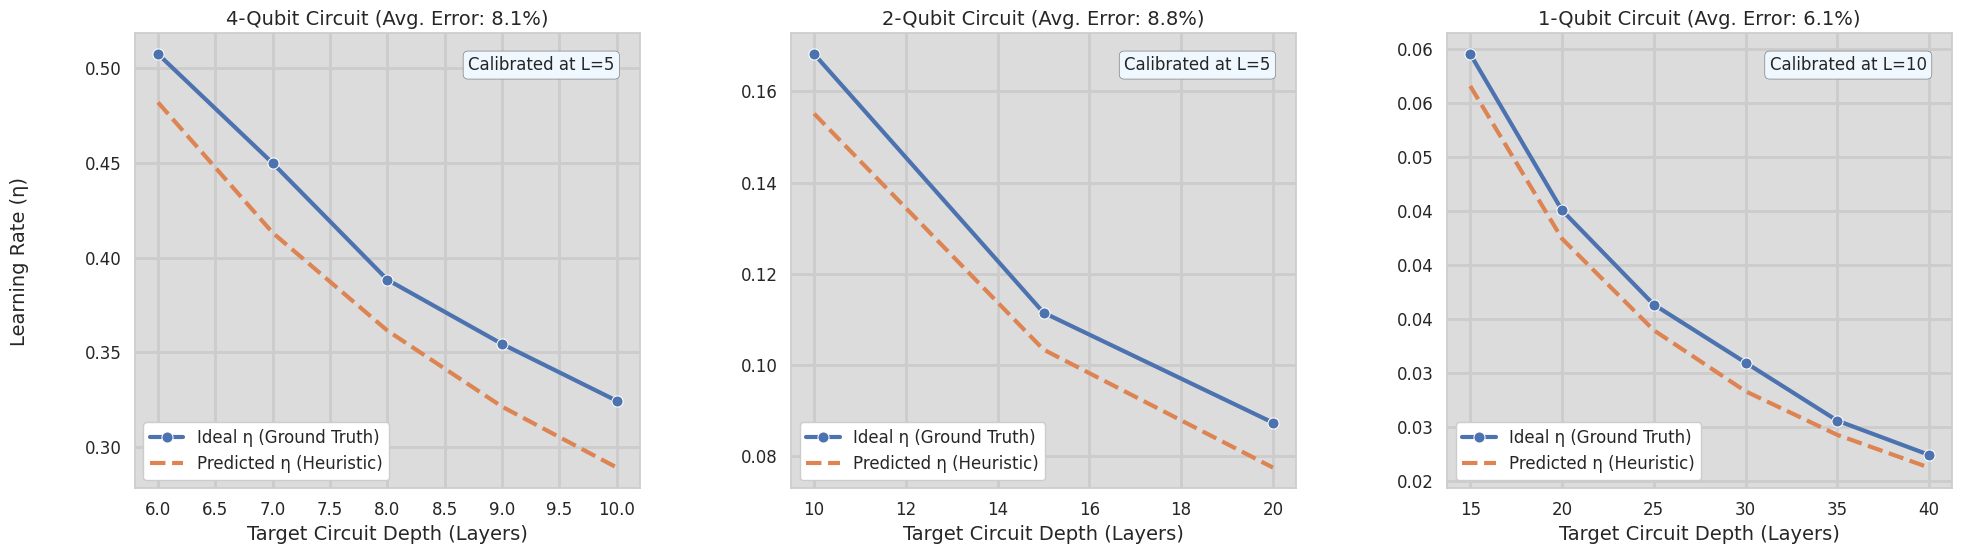

This chart was generated by the following Python code:
# import pandas as pd
# import matplotlib.pyplot as plt
# import seaborn as sns
# import pandas as pd
#
#
# def analyze_learning_rate_heuristic(data, n_qubits, calibration_depth, target_depths):
#     print(f"\n--- Analysis for {n_qubits}-Qubit Circuit ---")
#     print(f"Calibrating kappa(n) using a shallow {calibration_depth}-layer circuit...")
#
#     # Find the data entry for the specified number of qubits
#     circuit_data = {entry[0]: entry for entry in data.get(n_qubits, [])}
#     if not circuit_data:
#         print(f"No data found for {n_qubits} qubits.")
#         return None
#
#     # --- Step 1: Calibrate kappa(n) using the shallow circuit ---
#     cal_layers, _, cal_gates, l_max_cal = circuit_data[calibration_depth]
#
#     # The upper bound L_upper is the total number of parameters P.
#     # P = n_layers * n_qubits * n_gates_per_layer
#     l_upper_cal = cal_layers * n_qubits * cal_gates
#
#     # Estimate the scaling factor kappa(n)
#     kappa_est = l_max_cal / l_upper_cal
#     print(f"  > Measured L_max at {cal_layers} layers: {l_max_cal:.4f}")
#     print(f"  > Calculated L_upper: {l_upper_cal}")
#     print(f"  > Estimated kappa({n_qubits}) = {kappa_est:.4f}")
#     print("-" * 35)
#
#     # --- Step 2: Predict and Compare for deeper target circuits ---
#     results = []
#     for target_l in target_depths:
#         if target_l not in circuit_data:
#             print(f"Target depth {target_l} not in data, skipping.")
#             continue
#
#         # Get the ground truth values for the target circuit
#         _, _, target_gates, l_max_true = circuit_data[target_l]
#         eta_ideal = 1.0 / l_max_true
#
#         # Predict the L_max and learning rate using the calibrated kappa
#         l_upper_target = target_l * n_qubits * target_gates
#         l_max_pred = kappa_est * l_upper_target
#         eta_pred = 1.0 / l_max_pred
#
#         # Calculate the error
#         error_percent = abs(eta_pred - eta_ideal) / eta_ideal * 100
#
#         results.append({
#             "Target Layers": target_l,
#             "Ideal η (1/L_max_true)": eta_ideal,
#             "Predicted η (1/L_max_pred)": eta_pred,
#             "Error (%)": error_percent,
#         })
#
#     return pd.DataFrame(results)
#
#
# def analyze_and_plot_heuristic(data, n_qubits, calibration_depth, target_depths, ax):
#     circuit_data = {entry[0]: entry for entry in data.get(n_qubits, [])}
#     if not circuit_data:
#         return 0
#
#     # Calibrate kappa(n)
#     cal_layers, _, cal_gates, l_max_cal = circuit_data[calibration_depth]
#     l_upper_cal = cal_layers * n_qubits * cal_gates
#     kappa_est = l_max_cal / l_upper_cal
#
#     results = []
#     for target_l in target_depths:
#         if target_l not in circuit_data:
#             continue
#
#         _, _, target_gates, l_max_true = circuit_data[target_l]
#         eta_ideal = 1.0 / l_max_true
#
#         l_upper_target = target_l * n_qubits * target_gates
#         l_max_pred = kappa_est * l_upper_target
#         eta_pred = 1.0 / l_max_pred
#
#         error_percent = abs(eta_pred - eta_ideal) / eta_ideal * 100
#
#         results.append({
#             "Target Layers": target_l,
#             "Ideal η": eta_ideal,
#             "Predicted η": eta_pred,
#             "Error (%)": error_percent,
#         })
#
#     df = pd.DataFrame(results)
#     avg_error = df['Error (%)'].mean()
#
#     # Plotting
#     sns.lineplot(data=df, x='Target Layers', y='Ideal η', marker='o', ax=ax, label='Ideal η (Ground Truth)')
#     sns.lineplot(data=df, x='Target Layers', y='Predicted η', marker='x', linestyle='--', ax=ax,
#                  label='Predicted η (Heuristic)')
#
#     ax.set_title(f'{n_qubits}-Qubit Circuit (Avg. Error: {avg_error:.1f}%)')
#     ax.set_xlabel('Target Circuit Depth (Layers)')
#     ax.set_ylabel('Learning Rate (η)')
#     ax.legend()
#     ax.grid(True, which='both', linestyle='--', linewidth=0.5)
#
#     # Add annotation for calibration depth
#     ax.text(0.95, 0.95, f'Calibrated at L={calibration_depth}',
#             transform=ax.transAxes, fontsize=9,
#             verticalalignment='top', horizontalalignment='right',
#             bbox=dict(boxstyle='round,pad=0.3', fc='aliceblue', ec='grey', lw=0.5))
#
#     return avg_error
#
#
# if __name__ == "__main__":
#     # The experimental data from the paper's authors
#     data_with_entanglement = {
#         2: [(1, 2, 3, 1.9182122556740817), (2, 2, 3, 2.4071741737372507), (3, 2, 3, 3.5236568840002587),
#             (4, 2, 3, 4.811272362899584), (5, 2, 3, 4.808879133191292), (6, 2, 3, 6.080643970822507),
#             (7, 2, 3, 7.861919779111797), (8, 2, 3, 7.275262304341641), (9, 2, 3, 8.493986456653259),
#             (10, 2, 3, 9.421856492003737), (11, 2, 3, 9.75924005523155), (12, 2, 3, 11.694962176840404),
#             (13, 2, 3, 11.357062829698963), (14, 2, 3, 13.150317977607731), (15, 2, 3, 11.88016958288265),
#             (16, 2, 3, 13.597651814764738), (17, 2, 3, 14.184934646092023), (18, 2, 3, 16.267916204165356),
#             (19, 2, 3, 17.336605361833524), (20, 2, 3, 16.710640450856296)],
#         4: [(1, 4, 3, 1.1836489427456423), (2, 4, 3, 1.3624049124275992), (3, 4, 3, 1.7315430795542082),
#             (4, 4, 3, 2.371395867254742), (5, 4, 3, 2.561128199093816), (6, 4, 3, 3.2193956584675707),
#             (7, 4, 3, 2.869838176284573), (8, 4, 3, 3.6540822054632667), (9, 4, 3, 3.9578410371561397),
#             (10, 4, 3, 3.7212311229688693)],
#         8: [(1, 8, 3, 0.7682947642956021), (2, 8, 3, 0.5068252216608563), (3, 8, 3, 0.6432356774512358),
#             (4, 8, 3, 0.46605237711884384), (5, 8, 3, 0.5931924859826063)],
#         10: [(1, 10, 3, 0.6015859484660139), (2, 10, 3, 0.31655758281558377), (3, 10, 3, 0.3018106946248048),
#              (4, 10, 3, 0.262804728536154)]
#     }
#
#     data_no_entanglement = {
#         1: [(1, 1, 3, 1.965525726370158), (5, 1, 3, 6.436282116066916), (10, 1, 3, 11.776384364142976),
#             (15, 1, 3, 16.783976234411604), (20, 1, 3, 22.177215728608942), (25, 1, 3, 27.513140120674816),
#             (30, 1, 3, 32.29561382430927), (35, 1, 3, 39.08914586864514), (40, 1, 3, 44.63155788758197)],
#         2: [(1, 2, 3, 0.9902355133415315), (2, 2, 3, 1.4818437030837714), (3, 2, 3, 2.153426077099075),
#             (4, 2, 3, 2.8551045049470862), (5, 2, 3, 3.223809002946435), (6, 2, 3, 3.8730663851775966),
#             (7, 2, 3, 4.5329139332533845), (8, 2, 3, 4.958577680421357), (9, 2, 3, 5.443345644449277),
#             (10, 2, 3, 5.946322380201764), (11, 2, 3, 7.091564604608551), (12, 2, 3, 6.868824899442566),
#             (13, 2, 3, 7.373758022139593), (14, 2, 3, 8.237350838681651), (15, 2, 3, 8.968637669240085),
#             (16, 2, 3, 9.596989818977747), (17, 2, 3, 10.025201102425342), (18, 2, 3, 10.475304985201685),
#             (19, 2, 3, 11.088152551149335), (20, 2, 3, 11.442693900868045)],
#         4: [(1, 4, 3, 0.49806386817873116), (2, 4, 3, 0.7444517789590265), (3, 4, 3, 1.1045676552885146),
#             (4, 4, 3, 1.4077797951282935), (5, 4, 3, 1.7289122060684776), (6, 4, 3, 1.9702909790517709),
#             (7, 4, 3, 2.222742359965731), (8, 4, 3, 2.57487787250329), (9, 4, 3, 2.821396209557449),
#             (10, 4, 3, 3.0824107749363328)],
#         8: [(1, 8, 3, 0.24913336241455764), (2, 8, 3, 0.3731099860619447), (3, 8, 3, 0.5813920938301481),
#             (4, 8, 3, 0.732694961298253), (5, 8, 3, 0.8534865904199935)],
#         10: [(1, 10, 3, 0.19979157602750372), (2, 10, 3, 0.2985465788024339), (3, 10, 3, 0.47265486585354294),
#              (4, 10, 3, 0.5806415854686175)]
#     }
#
#     # # --- Run Case Study 1: 4-Qubit Circuit ---
#     # # We calibrate on a 5-layer circuit and predict for a 10-layer one.
#     # results_4_qubit = analyze_learning_rate_heuristic(
#     #     data=data_no_entanglement,
#     #     n_qubits=4,
#     #     calibration_depth=5,
#     #     target_depths=[6,7,8,9,10]
#     # )
#     # print(results_4_qubit.to_string(index=False))
#     #
#     # # --- Run Case Study 2: 2-Qubit Circuit ---
#     # # We calibrate on a 5-layer circuit and predict for deeper 10, 15, and 20 layer circuits.
#     # results_2_qubit = analyze_learning_rate_heuristic(
#     #     data=data_no_entanglement,
#     #     n_qubits=2,
#     #     calibration_depth=5,
#     #     target_depths=[10, 15, 20]
#     # )
#     # print(results_2_qubit.to_string(index=False))
#     #
#     # results_1_qubit = analyze_learning_rate_heuristic(
#     #     data=data_no_entanglement,
#     #     n_qubits=1,
#     #     calibration_depth=10,
#     #     target_depths=[15, 20,25,30,35,40]
#     # )
#     # print(results_1_qubit.to_string(index=False))
#
#     # Create the figure
#     sns.set_theme(style="whitegrid")
#     fig, axes = plt.subplots(1, 3, figsize=(18, 5))
#     #fig.suptitle('Predictive Power of the κ(n) Heuristic for Setting Learning Rates', fontsize=16, y=1.02)
#
#     # 4-Qubit Analysis
#     analyze_and_plot_heuristic(data_no_entanglement, 4, 5, [6, 7, 8, 9, 10], axes[0])
#
#     # 2-Qubit Analysis
#     analyze_and_plot_heuristic(data_no_entanglement, 2, 5, [10, 15, 20], axes[1])
#
#     # 1-Qubit Analysis
#     analyze_and_plot_heuristic(data_no_entanglement, 1, 10, [15, 20, 25, 30, 35, 40], axes[2])
#
#     plt.tight_layout(rect=[0, 0, 1, 0.96])
#     plt.show()
#


import pandas as pd
import matplotlib.pyplot as plt
import matplotlib.ticker as mticker
import seaborn as sns


def analyze_and_plot_heuristic(data, n_qubits, calibration_depth, target_depths, ax):
    circuit_data = {entry[0]: entry for entry in data.get(n_qubits, [])}
    if not circuit_data:
        return 0

    # Calibrate kappa(n)
    cal_layers, _, cal_gates, l_max_cal = circuit_data[calibration_depth]
    l_upper_cal = cal_layers * n_qubits * cal_gates
    kappa_est = l_max_cal / l_upper_cal

    results = []
    for target_l in target_depths:
        if target_l not in circuit_data:
            continue

        _, _, target_gates, l_max_true = circuit_data[target_l]
        eta_ideal = 1.0 / l_max_true

        l_upper_target = target_l * n_qubits * target_gates
        l_max_pred = kappa_est * l_upper_target
        eta_pred = 1.0 / l_max_pred

        error_percent = abs(eta_pred - eta_ideal) / eta_ideal * 100

        results.append({
            "Target Layers": target_l,
            "Ideal η": eta_ideal,
            "Predicted η": eta_pred,
            "Error (%)": error_percent,
        })

    df = pd.DataFrame(results)
    avg_error = df['Error (%)'].mean()

    # Plotting
    sns.lineplot(data=df, x='Target Layers', y='Ideal η', marker='o', ax=ax, label='Ideal η (Ground Truth)', linewidth=3, markersize=8)
    ax.tick_params(axis='both', which='major', labelsize=12)
    sns.lineplot(data=df, x='Target Layers', y='Predicted η', linestyle='--', ax=ax,
                 label='Predicted η (Heuristic)', linewidth=3)

    ax.set_title(f'{n_qubits}-Qubit Circuit (Avg. Error: {avg_error:.1f}%)', fontsize=14)
    ax.set_xlabel('Target Circuit Depth (Layers)', fontsize=14)
    ax.set_ylabel('')  # Remove individual y-axis labels
    ax.legend(framealpha=1.0,fontsize=12)
    ax.set_facecolor('gainsboro')
    ax.grid(True, which='major', linestyle='-', linewidth=2.0, alpha=1)
    ax.grid(True, which='minor', linestyle='-', linewidth=1, alpha=0.4)

    # --- STYLING CHANGES ---
    ax.yaxis.set_major_formatter(mticker.FormatStrFormatter('%.2f'))

    # 2. Make annotation text larger
    ax.text(0.95, 0.95, f'Calibrated at L={calibration_depth}',
            transform=ax.transAxes, fontsize=12,  # Increased font size
            verticalalignment='top', horizontalalignment='right',
            bbox=dict(boxstyle='round,pad=0.3', fc='aliceblue', ec='grey', lw=0.5))

    return avg_error


if __name__ == "__main__":
    data_with_entanglement = {
            2: [(1, 2, 3, 1.9182122556740817), (2, 2, 3, 2.4071741737372507), (3, 2, 3, 3.5236568840002587),
                (4, 2, 3, 4.811272362899584), (5, 2, 3, 4.808879133191292), (6, 2, 3, 6.080643970822507),
                (7, 2, 3, 7.861919779111797), (8, 2, 3, 7.275262304341641), (9, 2, 3, 8.493986456653259),
                (10, 2, 3, 9.421856492003737), (11, 2, 3, 9.75924005523155), (12, 2, 3, 11.694962176840404),
                (13, 2, 3, 11.357062829698963), (14, 2, 3, 13.150317977607731), (15, 2, 3, 11.88016958288265),
                (16, 2, 3, 13.597651814764738), (17, 2, 3, 14.184934646092023), (18, 2, 3, 16.267916204165356),
                (19, 2, 3, 17.336605361833524), (20, 2, 3, 16.710640450856296)],
            4: [(1, 4, 3, 1.1836489427456423), (2, 4, 3, 1.3624049124275992), (3, 4, 3, 1.7315430795542082),
                (4, 4, 3, 2.371395867254742), (5, 4, 3, 2.561128199093816), (6, 4, 3, 3.2193956584675707),
                (7, 4, 3, 2.869838176284573), (8, 4, 3, 3.6540822054632667), (9, 4, 3, 3.9578410371561397),
                (10, 4, 3, 3.7212311229688693)],
            8: [(1, 8, 3, 0.7682947642956021), (2, 8, 3, 0.5068252216608563), (3, 8, 3, 0.6432356774512358),
                (4, 8, 3, 0.46605237711884384), (5, 8, 3, 0.5931924859826063)],
            10: [(1, 10, 3, 0.6015859484660139), (2, 10, 3, 0.31655758281558377), (3, 10, 3, 0.3018106946248048),
                 (4, 10, 3, 0.262804728536154)]
    }

    data_no_entanglement = {
            1: [(1, 1, 3, 1.965525726370158), (5, 1, 3, 6.436282116066916), (10, 1, 3, 11.776384364142976),
                (15, 1, 3, 16.783976234411604), (20, 1, 3, 22.177215728608942), (25, 1, 3, 27.513140120674816),
                (30, 1, 3, 32.29561382430927), (35, 1, 3, 39.08914586864514), (40, 1, 3, 44.63155788758197)],
            2: [(1, 2, 3, 0.9902355133415315), (2, 2, 3, 1.4818437030837714), (3, 2, 3, 2.153426077099075),
                (4, 2, 3, 2.8551045049470862), (5, 2, 3, 3.223809002946435), (6, 2, 3, 3.8730663851775966),
                (7, 2, 3, 4.5329139332533845), (8, 2, 3, 4.958577680421357), (9, 2, 3, 5.443345644449277),
                (10, 2, 3, 5.946322380201764), (11, 2, 3, 7.091564604608551), (12, 2, 3, 6.868824899442566),
                (13, 2, 3, 7.373758022139593), (14, 2, 3, 8.237350838681651), (15, 2, 3, 8.968637669240085),
                (16, 2, 3, 9.596989818977747), (17, 2, 3, 10.025201102425342), (18, 2, 3, 10.475304985201685),
                (19, 2, 3, 11.088152551149335), (20, 2, 3, 11.442693900868045)],
            4: [(1, 4, 3, 0.49806386817873116), (2, 4, 3, 0.7444517789590265), (3, 4, 3, 1.1045676552885146),
                (4, 4, 3, 1.4077797951282935), (5, 4, 3, 1.7289122060684776), (6, 4, 3, 1.9702909790517709),
                (7, 4, 3, 2.222742359965731), (8, 4, 3, 2.57487787250329), (9, 4, 3, 2.821396209557449),
                (10, 4, 3, 3.0824107749363328)],
            8: [(1, 8, 3, 0.24913336241455764), (2, 8, 3, 0.3731099860619447), (3, 8, 3, 0.5813920938301481),
                (4, 8, 3, 0.732694961298253), (5, 8, 3, 0.8534865904199935)],
            10: [(1, 10, 3, 0.19979157602750372), (2, 10, 3, 0.2985465788024339), (3, 10, 3, 0.47265486585354294),
                 (4, 10, 3, 0.5806415854686175)]
    }

    # --- STYLING CHANGES ---
    # Create the figure
    sns.set_theme(style="whitegrid", rc={"axes.labelsize": 12, "xtick.labelsize": 11, "ytick.labelsize": 11})
    fig, axes = plt.subplots(1, 3, figsize=(20, 6))  # Made figure wider

    # 3. Add a single, shared y-axis label and a main title
    fig.supylabel('Learning Rate (η)', fontsize=14)
    # fig.suptitle('Heuristic Performance: Predicting Optimal Learning Rates from Shallow Circuits', fontsize=18, y=1.0)

    # 4-Qubit Analysis
    analyze_and_plot_heuristic(data_no_entanglement, 4, 5, [6, 7, 8, 9, 10], axes[0])

    # 2-Qubit Analysis
    analyze_and_plot_heuristic(data_no_entanglement, 2, 5, [10, 15, 20], axes[1])

    # 1-Qubit Analysis
    analyze_and_plot_heuristic(data_no_entanglement, 1, 10, [15, 20, 25, 30, 35, 40], axes[2])

    plt.tight_layout(rect=[0.03, 0, 1, 0.95])  # Adjust rect to make space for titles
    plt.subplots_adjust(wspace=0.3)  # Increase horizontal spacing between subplots
    plt.show()

